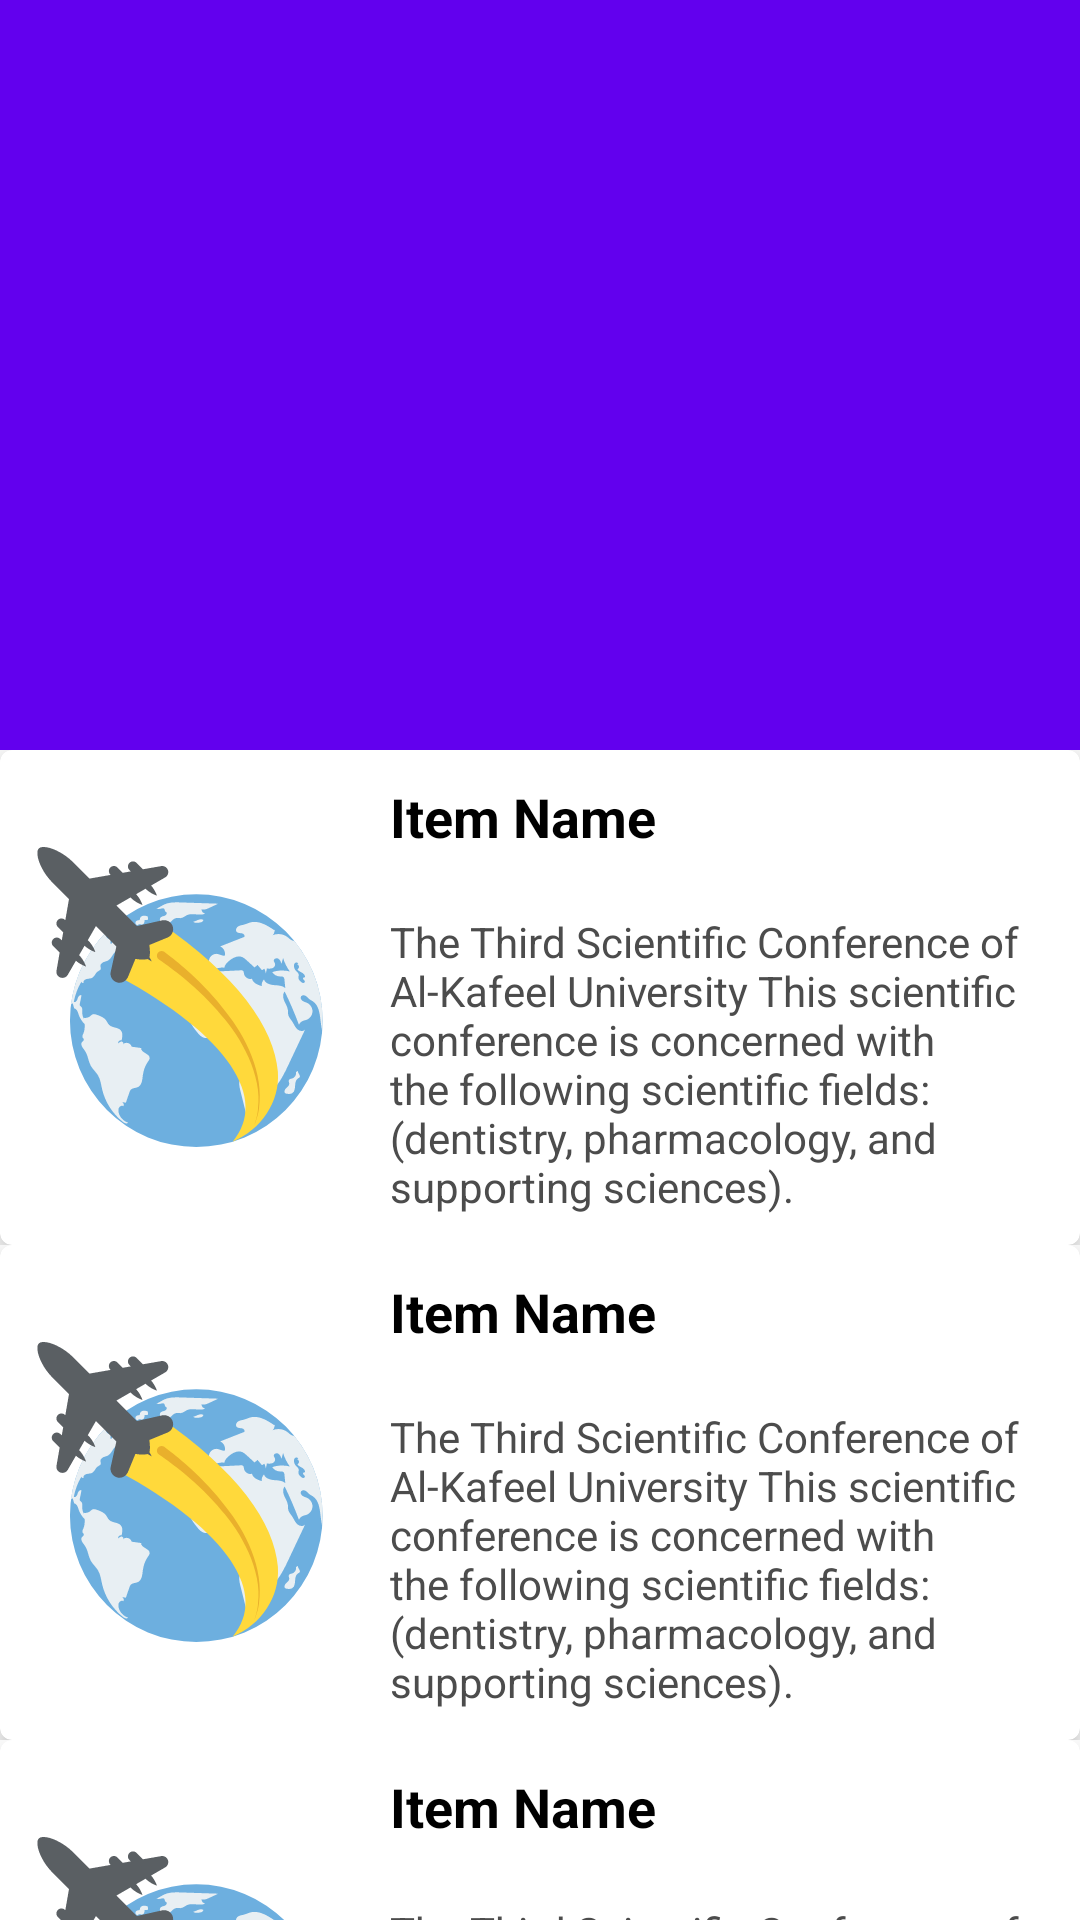

Layout XML and referenced resources for this Android screen:
<!-- AndroidManifest.xml: application theme AppTheme -->
<!-- res/layout/activity_collapsing.xml -->
<?xml version="1.0" encoding="utf-8"?>
<androidx.coordinatorlayout.widget.CoordinatorLayout xmlns:android="http://schemas.android.com/apk/res/android"
    xmlns:app="http://schemas.android.com/apk/res-auto"
    xmlns:tools="http://schemas.android.com/tools"
    android:layout_width="match_parent"
    android:layout_height="match_parent"
    tools:context=".CollapsingActivity">

    <com.google.android.material.appbar.AppBarLayout
        android:id="@+id/app_bar"
        android:layout_width="match_parent"
        android:layout_height="wrap_content"
        android:fitsSystemWindows="true"
        android:theme="@style/ThemeOverlay.AppCompat.Dark.ActionBar">

        <com.google.android.material.appbar.CollapsingToolbarLayout
            android:id="@+id/collapsingToolbar"
            android:layout_width="match_parent"
            android:layout_height="match_parent"
            android:fitsSystemWindows="true"
            android:theme="@style/ThemeOverlay.AppCompat.Dark.ActionBar"
            app:contentScrim="@color/colorPrimary"
            app:layout_scrollFlags="scroll|exitUntilCollapsed">

            <ImageView
                android:layout_width="match_parent"
                android:layout_height="250dp"
                android:scaleType="center"
                android:src="@drawable/bg_toolbar"
                app:layout_collapseMode="parallax" />

            <androidx.appcompat.widget.Toolbar
                android:id="@+id/toolbar"
                android:layout_width="match_parent"
                android:layout_height="?attr/actionBarSize"
                app:layout_collapseMode="pin"
                app:popupTheme="@style/ThemeOverlay.AppCompat.Dark.ActionBar" />
        </com.google.android.material.appbar.CollapsingToolbarLayout>
    </com.google.android.material.appbar.AppBarLayout>

    <androidx.core.widget.NestedScrollView
        android:layout_width="match_parent"
        android:layout_height="match_parent"
        app:layout_behavior="@string/appbar_scrolling_view_behavior">

        <LinearLayout
            android:layout_width="match_parent"
            android:layout_height="wrap_content"
            android:orientation="vertical">

            <include layout="@layout/item_recyclerview" />

            <include layout="@layout/item_recyclerview" />

            <include layout="@layout/item_recyclerview" />

            <include layout="@layout/item_recyclerview" />

            <include layout="@layout/item_recyclerview" />

            <include layout="@layout/item_recyclerview" />

            <include layout="@layout/item_recyclerview" />

            <include layout="@layout/item_recyclerview" />

            <include layout="@layout/item_recyclerview" />

            <include layout="@layout/item_recyclerview" />

            <include layout="@layout/item_recyclerview" />

            <include layout="@layout/item_recyclerview" />

            <include layout="@layout/item_recyclerview" />

            <include layout="@layout/item_recyclerview" />
        </LinearLayout>
    </androidx.core.widget.NestedScrollView>


</androidx.coordinatorlayout.widget.CoordinatorLayout>
<!-- res/layout/item_recyclerview.xml (included above) -->
<?xml version="1.0" encoding="utf-8"?>
<LinearLayout xmlns:android="http://schemas.android.com/apk/res/android"
    xmlns:app="http://schemas.android.com/apk/res-auto"
    android:layout_width="match_parent"
    android:layout_height="wrap_content">

    <androidx.cardview.widget.CardView
        android:layout_width="match_parent"
        android:layout_height="wrap_content"
        android:padding="10dp"
        app:cardCornerRadius="4dp"
        app:cardElevation="4dp">

        <LinearLayout
            android:layout_width="match_parent"
            android:layout_height="wrap_content"
            android:gravity="center"
            android:orientation="horizontal">

            <ImageView
                android:layout_width="100dp"
                android:layout_height="100dp"
                android:layout_margin="10dp"
                android:scaleType="centerCrop"
                android:src="@drawable/ic_travel" />

            <LinearLayout
                android:layout_width="match_parent"
                android:layout_height="wrap_content"
                android:orientation="vertical">

                <TextView
                    android:layout_width="match_parent"
                    android:layout_height="wrap_content"
                    android:layout_margin="10dp"
                    android:text="Item Name"
                    android:textColor="#000"
                    android:textSize="18sp"
                    android:textStyle="bold" />

                <TextView
                    android:layout_width="match_parent"
                    android:layout_height="wrap_content"
                    android:layout_margin="10dp"
                    android:text="The Third Scientific Conference of Al-Kafeel University This scientific conference is concerned with the following scientific fields: (dentistry, pharmacology, and supporting sciences).  "
                    android:textColor="#4C4C4C" />
            </LinearLayout>
        </LinearLayout>

    </androidx.cardview.widget.CardView>
</LinearLayout>
<!-- resources referenced by this layout -->
<resources>
  <color name="colorPrimary">#6200EE</color>
  <!-- drawable ic_travel: vector/xml drawable (drawable, 13353 chars, omitted) -->
  <style name="AppTheme" parent="Theme.AppCompat.Light.NoActionBar">
          
          <item name="colorPrimary">@color/colorPrimary</item>
          <item name="colorPrimaryDark">@color/colorPrimaryDark</item>
          <item name="colorAccent">@color/colorAccent</item>
      </style>
  <color name="colorPrimaryDark">#3700B3</color>
  <color name="colorAccent">#fff</color>
</resources>
